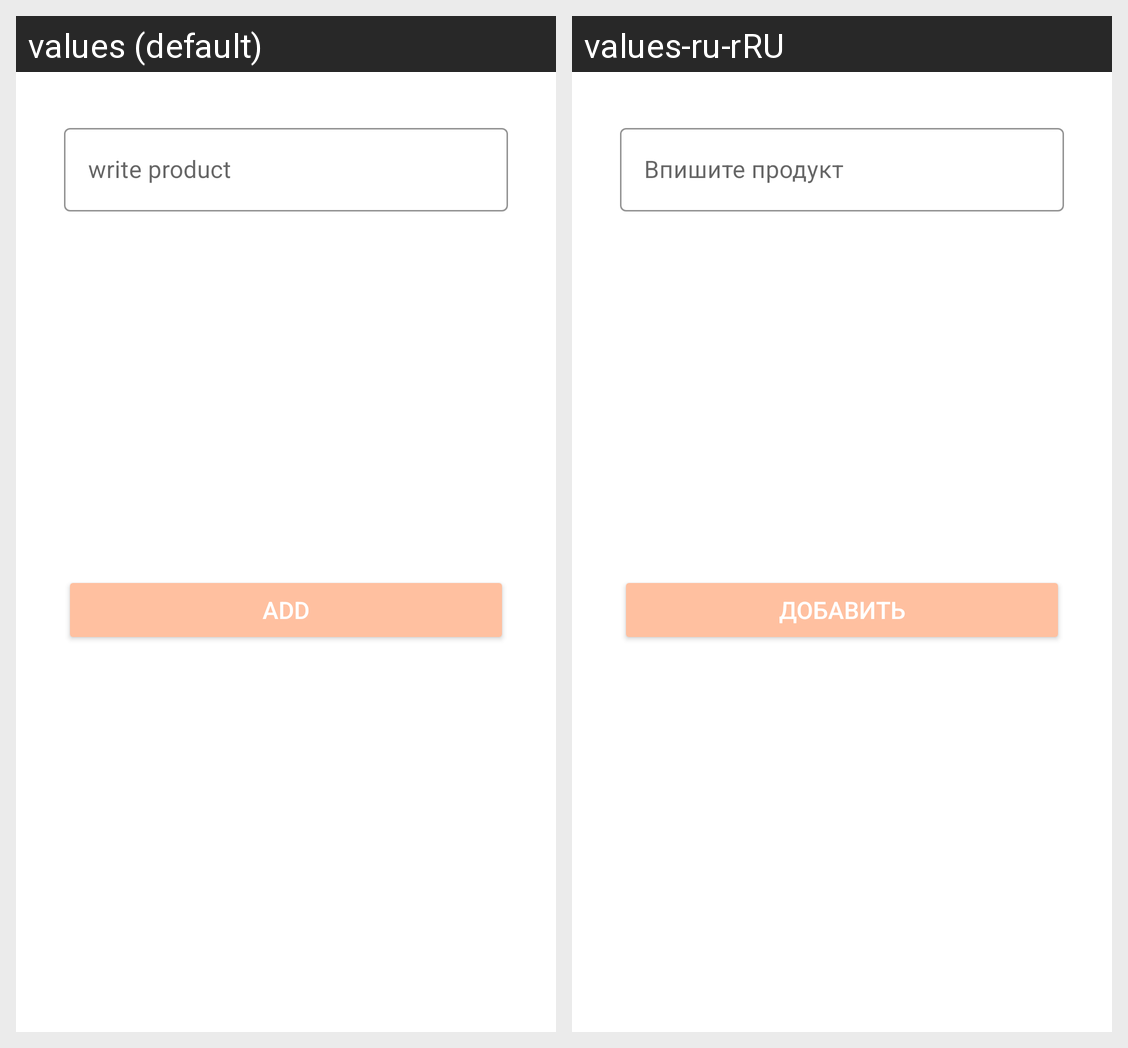

Locale-by-locale string values for the Android screen shown in this grid:
Android screen res/layout/add_product_bottom_sheet.xml rendered under 2 locales, left to right: values (default), values-ru-rRU. Device: Nexus 5 (rendered at 1080×1920; each locale shown at half size, 540×960, under a caption strip naming it); theme Theme.CookUp.
Strings drawn on this screen, with the default value and each locale's value (text and hints the layout hard-codes, and strings that could not be matched under every locale, appear in the picture but are not listed):

product_list_hint
  values: write product
  values-ru-rRU: Впишите продукт

add
  values: Add
  values-ru-rRU: Добавить
